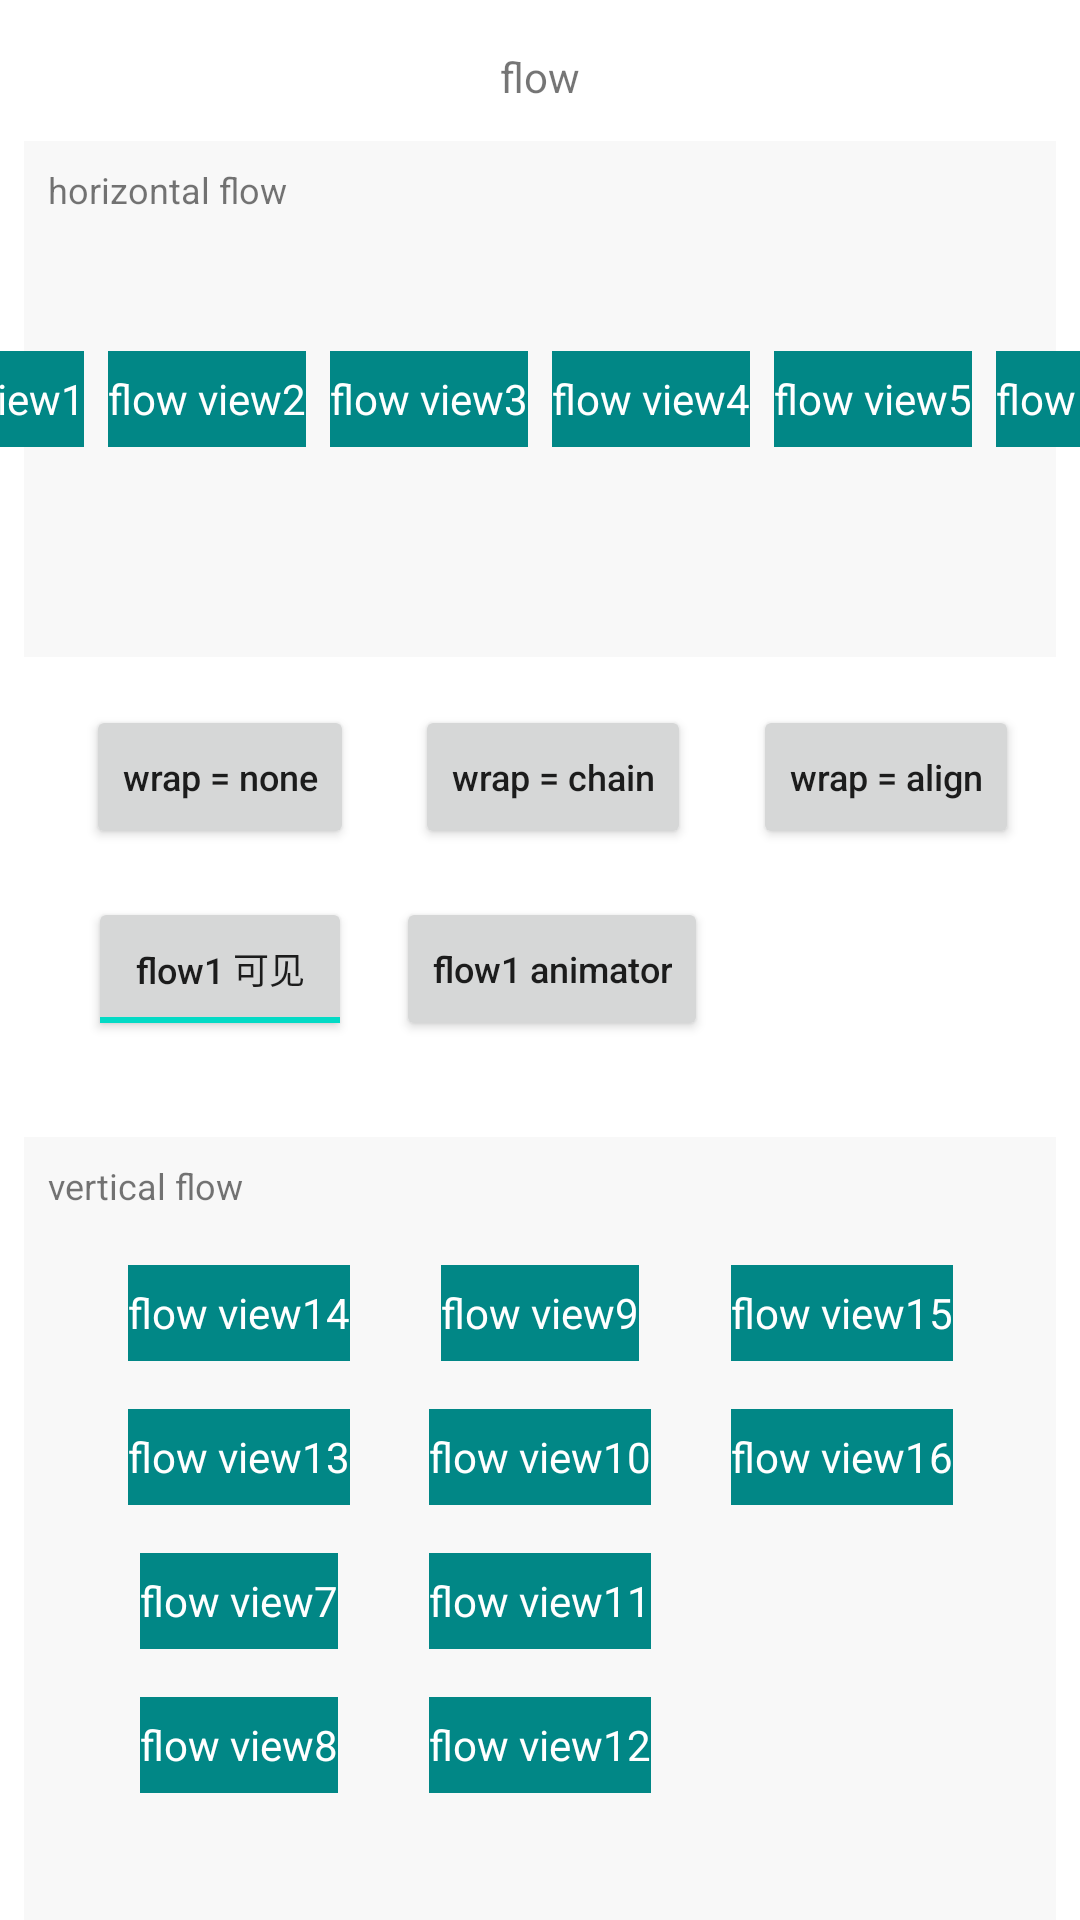

Produce the Android XML layout that renders to this screen, including the resource entries it uses.
<!-- AndroidManifest.xml: application theme Theme.Constraint2 -->
<!-- res/layout/fragment_flow.xml -->
<?xml version="1.0" encoding="utf-8"?>
<androidx.constraintlayout.widget.ConstraintLayout
    xmlns:android="http://schemas.android.com/apk/res/android"
    xmlns:app="http://schemas.android.com/apk/res-auto"
    xmlns:tools="http://schemas.android.com/tools"
    android:layout_width="match_parent"
    android:layout_height="match_parent"
    android:background="@color/white"
    android:clickable="true"
    android:focusable="true"
    tools:context=".FlowFrgmt">

    <TextView
        android:id="@+id/flowTitle"
        android:layout_width="match_parent"
        android:layout_height="wrap_content"
        android:layout_marginTop="16dp"
        android:gravity="center"
        android:text="flow"
        app:layout_constraintEnd_toEndOf="parent"
        app:layout_constraintStart_toStartOf="parent"
        app:layout_constraintTop_toTopOf="parent" />

    <androidx.constraintlayout.helper.widget.Flow
        android:id="@+id/flow1"
        android:layout_width="0dp"
        android:layout_height="0dp"
        android:layout_marginStart="8dp"
        android:layout_marginLeft="8dp"
        android:layout_marginTop="12dp"
        android:layout_marginEnd="8dp"
        android:layout_marginRight="8dp"
        android:background="#fff8f8f8"
        android:orientation="horizontal"
        android:padding="8dp"
        android:visibility="visible"
        app:flow_wrapMode="none"
        app:constraint_referenced_ids="flowView1,flowView2,flowView3,flowView4,flowView5,flowView6"
        app:flow_horizontalGap="8dp"
        app:flow_horizontalBias="0.5"
        app:flow_horizontalStyle="packed"
        app:layout_constraintDimensionRatio="h,2:1"
        app:layout_constraintEnd_toEndOf="parent"
        app:layout_constraintStart_toStartOf="parent"
        app:layout_constraintTop_toBottomOf="@+id/flowTitle" />

    <TextView
        android:id="@+id/flow1_type"
        android:layout_width="wrap_content"
        android:layout_height="wrap_content"
        android:layout_marginStart="8dp"
        android:layout_marginLeft="8dp"
        android:layout_marginTop="8dp"
        android:text="horizontal flow"
        android:textSize="12sp"
        app:layout_constraintStart_toStartOf="@+id/flow1"
        app:layout_constraintTop_toTopOf="@+id/flow1" />


    <TextView
        android:id="@+id/flowView1"
        android:layout_width="wrap_content"
        android:layout_height="32dp"
        android:background="@color/teal_700"
        android:gravity="center"
        android:text="flow view1"
        android:textAllCaps="false"
        android:textColor="@color/white"
        />

    <TextView
        android:id="@+id/flowView2"
        android:layout_width="wrap_content"
        android:layout_height="32dp"
        android:background="@color/teal_700"
        android:gravity="center"
        android:text="flow view2"
        android:textAllCaps="false"
        android:textColor="@color/white"
        />

    <TextView
        android:id="@+id/flowView3"
        android:layout_width="wrap_content"
        android:layout_height="32dp"
        android:background="@color/teal_700"
        android:gravity="center"
        android:text="flow view3"
        android:textAllCaps="false"
        android:textColor="@color/white"
        />


    <TextView
        android:id="@+id/flowView4"
        android:layout_width="wrap_content"
        android:layout_height="32dp"
        android:background="@color/teal_700"
        android:gravity="center"
        android:text="flow view4"
        android:textAllCaps="false"
        android:textColor="@color/white"
        />

    <TextView
        android:id="@+id/flowView5"
        android:layout_width="wrap_content"
        android:layout_height="32dp"
        android:background="@color/teal_700"
        android:gravity="center"
        android:text="flow view5"
        android:textAllCaps="false"
        android:textColor="@color/white"
        />

    <TextView
        android:id="@+id/flowView6"
        android:layout_width="wrap_content"
        android:layout_height="32dp"
        android:background="@color/teal_700"
        android:gravity="center"
        android:text="flow view6"
        android:textAllCaps="false"
        android:textColor="@color/white"
        />


    <androidx.constraintlayout.helper.widget.Flow
        android:id="@+id/flow2"
        android:layout_width="0dp"
        android:layout_height="0dp"
        android:layout_marginStart="8dp"
        android:layout_marginLeft="8dp"
        android:layout_marginTop="32dp"
        android:layout_marginEnd="8dp"
        android:layout_marginRight="8dp"
        android:background="#f8f8f8"
        android:padding="16dp"
        android:visibility="visible"
        android:orientation="vertical"
        app:constraint_referenced_ids="flowView14,flowView13,flowView7,flowView8,flowView9,flowView10,flowView11,flowView12,flowView15,flowView16"
        app:flow_horizontalAlign="start"
        app:flow_horizontalGap="8dp"
        app:flow_maxElementsWrap="4"
        app:flow_verticalGap="16dp"
        app:flow_verticalStyle="packed"
        app:flow_wrapMode="aligned"
        app:layout_constraintBottom_toBottomOf="parent"
        app:layout_constraintEnd_toEndOf="parent"
        app:layout_constraintStart_toStartOf="parent"
        app:layout_constraintTop_toBottomOf="@+id/flow_1_visible" />

    <TextView
        android:id="@+id/flowView7"
        android:layout_width="wrap_content"
        android:layout_height="32dp"
        android:background="@color/teal_700"
        android:gravity="center"
        android:text="flow view7"
        android:textAllCaps="false"
        android:textColor="@color/white"
        />

    <TextView
        android:id="@+id/flowView8"
        android:layout_width="wrap_content"
        android:layout_height="32dp"
        android:background="@color/teal_700"
        android:gravity="center"
        android:text="flow view8"
        android:textAllCaps="false"
        android:textColor="@color/white"
        />

    <TextView
        android:id="@+id/flowView10"
        android:layout_width="wrap_content"
        android:layout_height="32dp"
        android:background="@color/teal_700"
        android:gravity="center"
        android:text="flow view10"
        android:textAllCaps="false"
        android:textColor="@color/white"
        />

    <TextView
        android:id="@+id/flowView12"
        android:layout_width="wrap_content"
        android:layout_height="32dp"
        android:background="@color/teal_700"
        android:gravity="center"
        android:text="flow view12"
        android:textAllCaps="false"
        android:textColor="@color/white"
        />

    <TextView
        android:id="@+id/flowView15"
        android:layout_width="wrap_content"
        android:layout_height="32dp"
        android:background="@color/teal_700"
        android:gravity="center"
        android:text="flow view15"
        android:textAllCaps="false"
        android:textColor="@color/white"
        />

    <TextView
        android:id="@+id/flowView16"
        android:layout_width="wrap_content"
        android:layout_height="32dp"
        android:background="@color/teal_700"
        android:gravity="center"
        android:text="flow view16"
        android:textAllCaps="false"
        android:textColor="@color/white"
        />

    <TextView
        android:id="@+id/flowView13"
        android:layout_width="wrap_content"
        android:layout_height="32dp"
        android:background="@color/teal_700"
        android:gravity="center"
        android:text="flow view13"
        android:textAllCaps="false"
        android:textColor="@color/white"
        />

    <TextView
        android:id="@+id/flowView14"
        android:layout_width="wrap_content"
        android:layout_height="32dp"
        android:background="@color/teal_700"
        android:gravity="center"
        android:text="flow view14"
        android:textAllCaps="false"
        android:textColor="@color/white"
        />

    <TextView
        android:id="@+id/flowView11"
        android:layout_width="wrap_content"
        android:layout_height="32dp"
        android:background="@color/teal_700"
        android:gravity="center"
        android:text="flow view11"
        android:textAllCaps="false"
        android:textColor="@color/white"
        />

    <TextView
        android:id="@+id/flowView9"
        android:layout_width="wrap_content"
        android:layout_height="32dp"
        android:background="@color/teal_700"
        android:gravity="center"
        android:text="flow view9"
        android:textAllCaps="false"
        android:textColor="@color/white"
        />


    <TextView
        android:id="@+id/flow2_type"
        android:layout_width="wrap_content"
        android:layout_height="wrap_content"
        android:layout_marginStart="8dp"
        android:layout_marginLeft="8dp"
        android:layout_marginTop="8dp"
        android:text="vertical flow"
        android:textSize="12sp"
        app:layout_constraintStart_toStartOf="@+id/flow2"
        app:layout_constraintTop_toTopOf="@+id/flow2" />

    <Button
        android:id="@+id/wrapNone"
        android:layout_width="wrap_content"
        android:layout_height="wrap_content"
        android:layout_marginTop="16dp"
        android:text="wrap = none"
        android:textAllCaps="false"
        android:textSize="12sp"
        app:layout_constraintEnd_toStartOf="@+id/wrapChain"
        app:layout_constraintStart_toStartOf="@+id/flow1"
        app:layout_constraintTop_toBottomOf="@+id/flow1"
        />

    <ToggleButton
        android:id="@+id/flow_1_visible"
        android:layout_width="wrap_content"
        android:layout_height="wrap_content"
        android:layout_marginTop="16dp"
        android:text="flow1 visiable"
        android:textAllCaps="false"
        android:textSize="12sp"
        android:checked="true"
        android:textOn="flow1 可见"
        android:textOff="flow1 不可见"
        app:layout_constraintEnd_toStartOf="@+id/wrapChain"
        app:layout_constraintStart_toStartOf="@+id/flow1"
        app:layout_constraintTop_toBottomOf="@+id/wrapNone" />

    <Button
        android:id="@+id/wrapChain"
        android:layout_width="wrap_content"
        android:layout_height="wrap_content"
        android:layout_marginTop="16dp"
        android:text="wrap = chain"
        android:textAllCaps="false"
        android:textSize="12sp"
        app:layout_constraintEnd_toStartOf="@+id/wrapAlign"
        app:layout_constraintStart_toEndOf="@+id/wrapNone"
        app:layout_constraintTop_toBottomOf="@+id/flow1" />

    <Button
        android:id="@+id/flow1Anim"
        android:layout_width="wrap_content"
        android:layout_height="wrap_content"
        android:text="flow1 animator"
        android:textAllCaps="false"
        android:textSize="12sp"
        app:layout_constraintBottom_toBottomOf="@+id/flow_1_visible"
        app:layout_constraintEnd_toStartOf="@+id/wrapAlign"
        app:layout_constraintStart_toEndOf="@+id/flow_1_visible"
        app:layout_constraintTop_toTopOf="@+id/flow_1_visible" />

    <Button
        android:id="@+id/wrapAlign"
        android:layout_width="wrap_content"
        android:layout_height="wrap_content"
        android:layout_marginTop="16dp"
        android:text="wrap = align"
        android:textAllCaps="false"
        android:textSize="12sp"
        app:layout_constraintEnd_toEndOf="parent"
        app:layout_constraintStart_toEndOf="@+id/wrapChain"
        app:layout_constraintTop_toBottomOf="@+id/flow1" />

</androidx.constraintlayout.widget.ConstraintLayout>
<!-- resources referenced by this layout -->
<resources>
  <color name="teal_700">#FF018786</color>
  <color name="white">#FFFFFFFF</color>
  <style name="Theme.Constraint2" parent="Theme.MaterialComponents.DayNight.NoActionBar">
          
          <item name="colorPrimary">@color/purple_500</item>
          <item name="colorPrimaryVariant">@color/purple_700</item>
          <item name="colorOnPrimary">@color/white</item>
          <item name="android:windowIsTranslucent">true</item>
          
          <item name="colorSecondary">@color/teal_200</item>
          <item name="colorSecondaryVariant">@color/teal_700</item>
          <item name="colorOnSecondary">@color/black</item>
          
          <item name="android:statusBarColor" tools:targetApi="l">?attr/colorPrimaryVariant</item>
          
      </style>
  <color name="purple_500">#FF6200EE</color>
  <color name="purple_700">#FF3700B3</color>
  <color name="teal_200">#FF03DAC5</color>
  <color name="black">#FF000000</color>
</resources>
